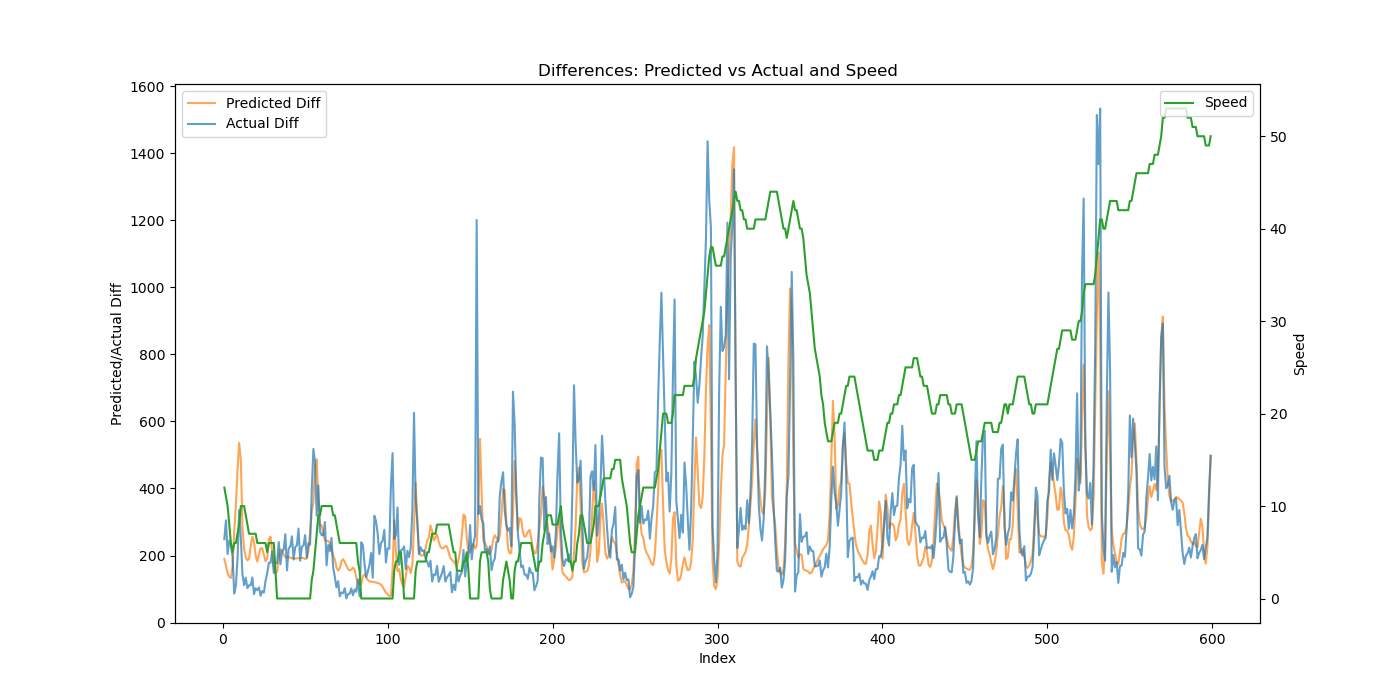

Source data for this figure (header and first rows):
Speed, Actual, Predicted, Predicted_Diff, Actual_Diff
12, 248.6, 349.2, 189.9, 248.6
11, 553.7, 518.6, 169.5, 305.1
10, 758.3, 665.7, 147, 204.5
8, 1003, 802.2, 136.5, 244.8
6, 1233, 935.4, 133.2, 230.1
5, 1431, 1103, 167.4, 197.8
6, 1517, 1375, 271.8, 86.42
6, 1626, 1723, 348.9, 109
7, 1816, 2177, 454, 189.8
8, 2152, 2714, 536.2, 335.7
10, 2405, 3199, 485.4, 253.7
10, 2548, 3484, 285, 142.9
10, 2660, 3703, 218.6, 111.4
9, 2793, 3898, 195.2, 133.7
8, 2896, 4083, 185.4, 102.6
7, 3007, 4274, 190.7, 111.2
7, 3118, 4503, 228.8, 111
7, 3253, 4759, 256.5, 134.5
7, 3338, 5001, 241.4, 84.86
7, 3440, 5201, 200.6, 102.3
6, 3536, 5383, 181.8, 96.7
6, 3641, 5587, 203.9, 104.9
6, 3721, 5809, 221.8, 79.8
6, 3815, 6031, 221.7, 93.75
6, 3904, 6233, 202.1, 89.58
6, 4029, 6415, 182.5, 124.5
5, 4176, 6606, 191.3, 147.3
6, 4355, 6854, 248, 178.5
6, 4533, 7111, 256.7, 178.2
6, 4745, 7323, 211.9, 211.6
6, 4892, 7488, 165, 147.6
3, 5069, 7634, 145.9, 177.3
0, 5248, 7786, 152, 178.3
0, 5488, 7979, 193.4, 239.9
0, 5661, 8198, 218.7, 173.7
0, 5874, 8414, 215.8, 212.8
0, 6092, 8617, 202.7, 217.8
0, 6356, 8812, 195.6, 263.6
0, 6511, 9007, 194.6, 155.5
0, 6732, 9201, 194.6, 221.0
0, 6959, 9395, 193.8, 227
0, 7216, 9588, 192.4, 257.3
0, 7404, 9779, 191.3, 187.9
0, 7629, 9970, 190.9, 225.1
0, 7860, 10161, 191.3, 230.5
0, 8140, 10353, 191.9, 280.3
0, 8325, 10546, 192.7, 184.4
0, 8551, 10739, 193.1, 226.2
0, 8781, 10931, 192.1, 229.7
0, 9042, 11121, 189.6, 261
0, 9235, 11312, 191.7, 193.5
0, 9472, 11526, 213.5, 236.9
0, 9705, 11795, 269.1, 232.7
2, 10098, 12125, 329.9, 392.9
3, 10616, 12483, 358.6, 518.1
5, 11094, 12947, 463.7, 478.6
7, 11413, 13434, 487.4, 319
9, 11822, 13803, 368.4, 409.1
9, 12094, 14091, 288.6, 271.2
10, 12354, 14382, 290.7, 260.5
... 539 more rows
